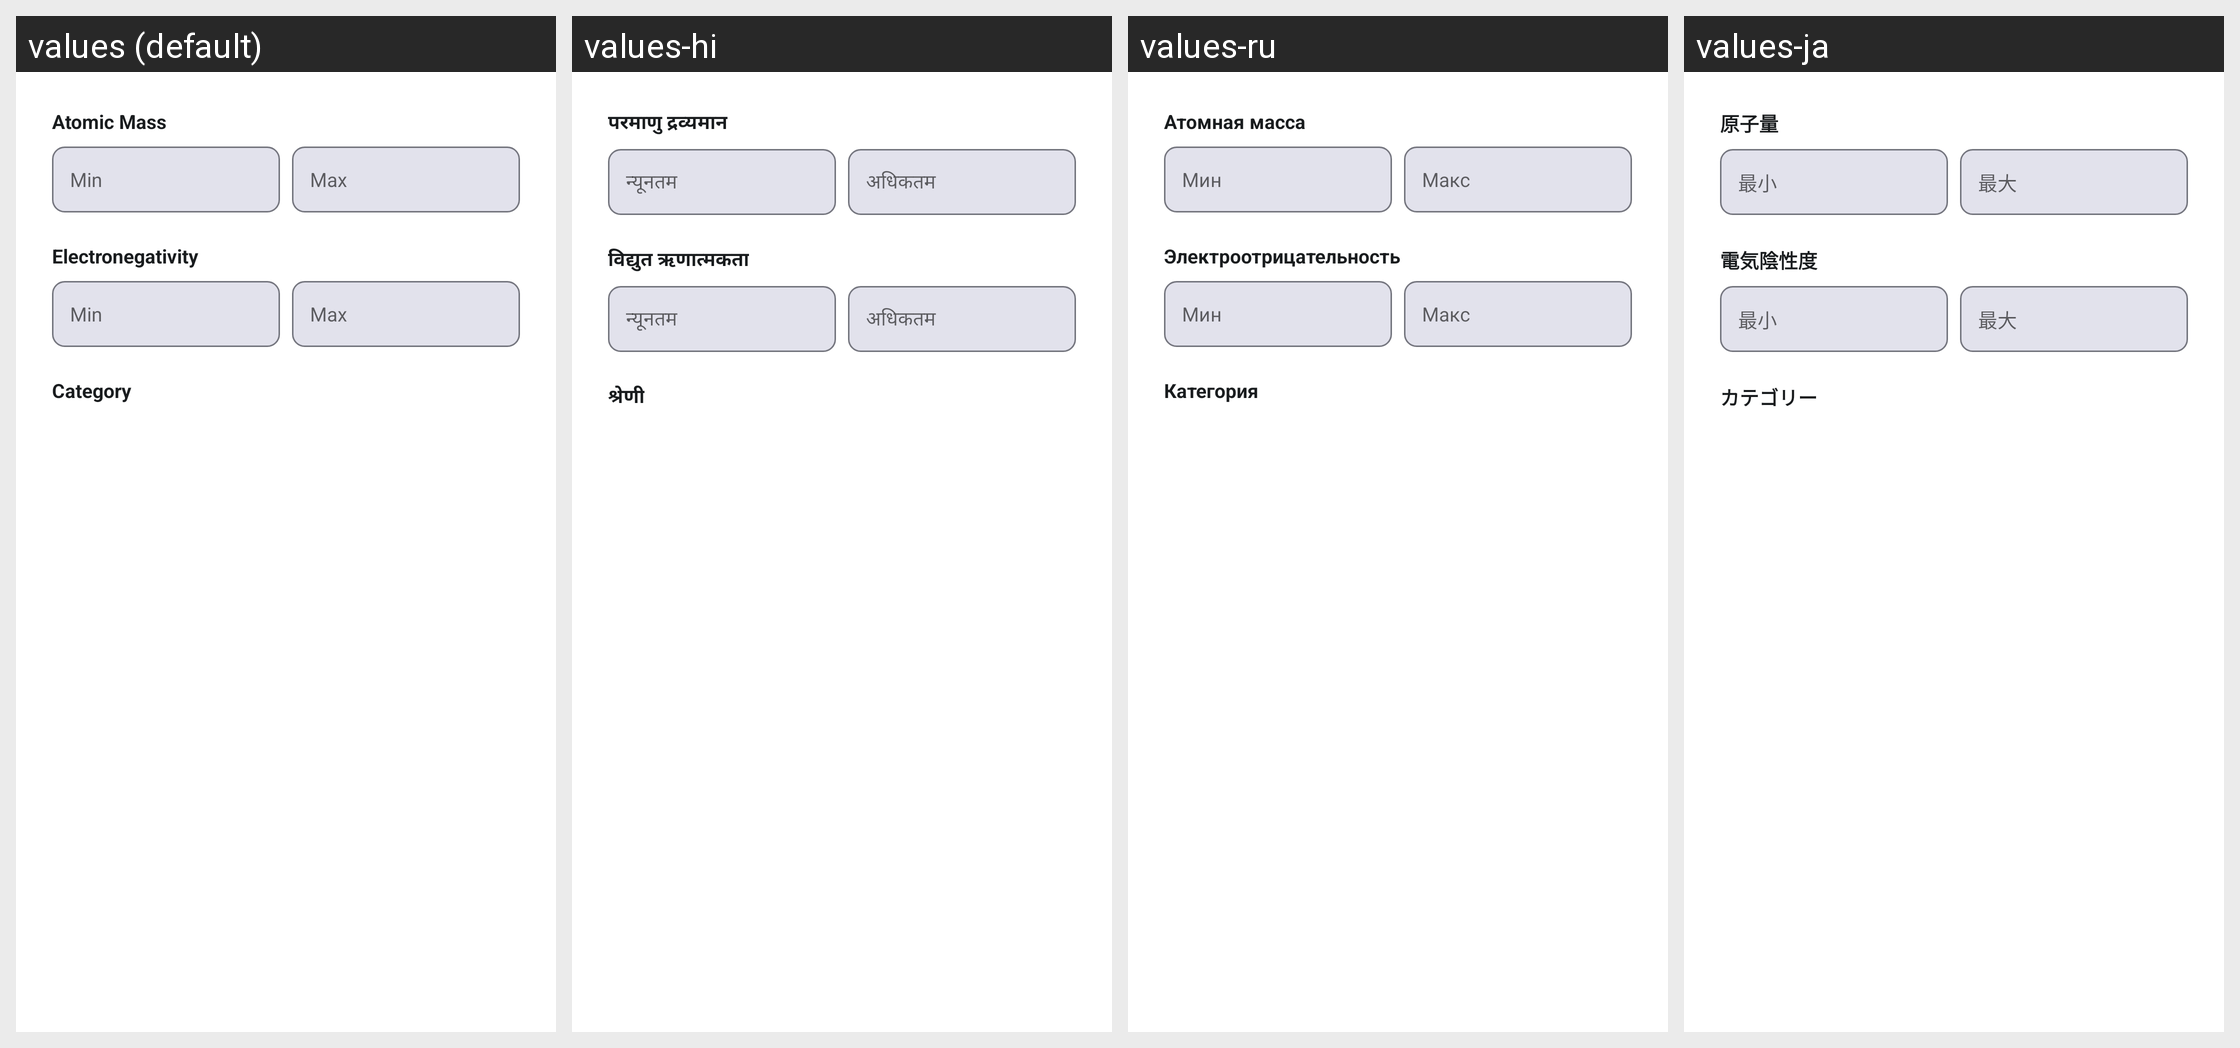

Here is an Android app screen in its default locale and in the app's own translations. Write out the translated-string differences for the strings that appear on this screen.
Android screen res/layout/view_filter_dialog.xml rendered under 4 locales, left to right: values (default), values-hi, values-ru, values-ja. Device: Nexus 5 (rendered at 1080×1920; each locale shown at half size, 540×960, under a caption strip naming it); theme AppTheme.
Other locales in the repository, not shown: values-ar, values-de, values-es, values-fr, values-in, values-it, values-ko, values-pt, values-pt-rBR, values-th, values-vi, values-zh, values-zh-rTW.
Strings drawn on this screen, with the default value and each locale's value (text and hints the layout hard-codes, and strings that could not be matched under every locale, appear in the picture but are not listed):

filter_atomic_mass
  values: Atomic Mass
  values-hi: परमाणु द्रव्यमान
  values-ru: Атомная масса
  values-ja: 原子量

filter_min
  values: Min
  values-hi: न्यूनतम
  values-ru: Мин
  values-ja: 最小

filter_max
  values: Max
  values-hi: अधिकतम
  values-ru: Макс
  values-ja: 最大

filter_electronegativity
  values: Electronegativity
  values-hi: विद्युत ऋणात्मकता
  values-ru: Электроотрицательность
  values-ja: 電気陰性度

filter_category
  values: Category
  values-hi: श्रेणी
  values-ru: Категория
  values-ja: カテゴリー
